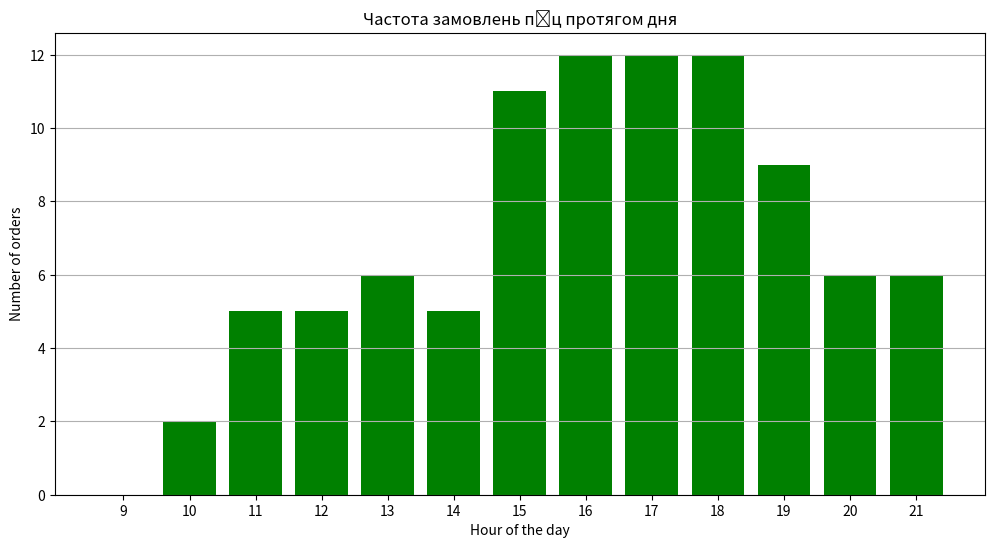
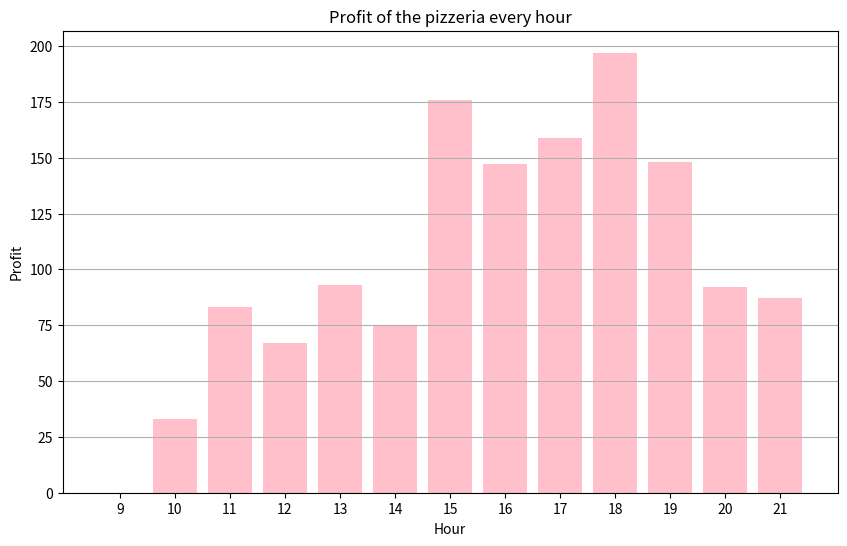

Recreate these plots in Python, in order.
import numpy as np
import matplotlib.pyplot as plt


class Pizzeria:
    def __init__(self):
        self.num_ovens = 10 # Кількість печей
        self.max_queue_length = 10 # Максимальна довжина черги
        self.oven_cost_per_hour = 2 
        self.standard_pizza_time = 10
        self.custom_pizza_time = 15  
        self.queue = []
        self.ovens_list = []

    # Метод для відображення статусу піцерії
    def display_status(self, ovens_list, queue, start_time_minutes):

        # Перетворюємо час з хвилин в години та хвилини
        hours = start_time_minutes // 60
        minutes = start_time_minutes % 60

        # Виводимо інформацію про чергу
        print(f"Queue for pizza in {hours:02}:{minutes:02}:")

        # Виводимо інформацію про кожне замовлення в черзі
        for que in queue:
            print()
            hours_order = que['Order Time'] // 60
            minutes_order = que['Order Time'] % 60
            pizza_time_minutes = que['Pizza Time']
            print(f"Time:  {hours_order:02}:{minutes_order:02}")
            print(f"Order Type: {que['Pizza Type']}")
            print(f"Order Time: {pizza_time_minutes:02} minutes")
            print(f"Order Price: {que['Pizza Price']} ")

        # Виводимо інформацію про піци в печах
        print()
        print(f"Pizzas in the Ovens:")
        for oven in ovens_list:
            print()
            hours_order = oven['Order Time'] // 60
            minutes_order = oven['Order Time'] % 60
            pizza_time_minutes = oven['Pizza Time']
            print(f"Time:  {hours_order:02}:{minutes_order:02}")
            print(f"Order Type: {oven['Pizza Type']}")
            print(f"Order Time: {pizza_time_minutes:02} minutes")
            print(f"Order Price: {oven['Pizza Price']} conditional units")

        # Рахуємо кількість зайнятих та вільних печей
        busy_oven_count = len(
            [oven for oven in ovens_list if start_time_minutes <= oven["Order Time"] + oven["Pizza Time"]])
        free_oven_count = self.num_ovens - busy_oven_count

        # Виводимо інформацію про зайняті та вільні печі
        print()
        print(f"Ovens status:")
        print(f"Ovens busy: {busy_oven_count}")
        print(f"Ovens free: {free_oven_count}")
        print("-" * 35)

    def simulate(self):
        # Встановлюємо тривалість симуляції та інтервал часу
        simulation_duration_minutes = 1325
        time_interval_minutes = 5
        np.random.seed(2) # Встановлюємо seed для відтворюваності результатів
        rs = np.random.RandomState(2)
 
        order_statistics = [0] * 24  
        hourly_profit = [0] * 24


        intervals = [(540, 660), (660, 900), (900, 1200), (1200, 1320)] # Інтервали часу
        probabilities = [0.3, 0.5, 0.9, 0.7]

        start_time_minutes = 540
        
        while start_time_minutes < simulation_duration_minutes: # Проводимо симуляцію протягом дня
            interval = None
            for i, (start, end) in enumerate(intervals):
                if start <= start_time_minutes < end:
                    interval = intervals[i]
                    break

            hourly_revenue = 0

            if interval:

                # Генеруємо кількість замовлень
                num_orders = rs.binomial(1, probabilities[i])
                for _ in range(num_orders):
                    # Визначаємо тип піци, час приготування та ціну
                    if rs.random() < 0.7:
                        pizza_type = "Standard"
                        pizza_time = self.standard_pizza_time
                        pizza_price = np.random.randint(10, 15)  # Генерируем цену здесь
                    else:
                        pizza_type = "Custom"
                        pizza_time = self.custom_pizza_time
                        pizza_price = np.random.randint(15, 30)  # Генерируем цену здесь

                    # Якщо є вільна піч, додаємо піцу до списку печей
                    if len(self.ovens_list) < self.num_ovens:
                        self.ovens_list.append({
                            "Order Time": start_time_minutes,
                            "Pizza Type": pizza_type,
                            "Pizza Time": pizza_time,
                            "Pizza Price": pizza_price,
                        })
                        hourly_revenue += pizza_price

                    # Якщо всі печі зайняті, але є місце в черзі
                    elif len(self.queue) < self.max_queue_length:
                        self.queue.append({
                            "Order Time": start_time_minutes,
                            "Pizza Type": pizza_type,
                            "Pizza Time": pizza_time,
                            "Pizza Price": pizza_price,
                        })

            # Перебираємо всі печі
            for oven in self.ovens_list:
                # Якщо час приготування піци в печі закінчився, видаляємо піцу з печі
                if start_time_minutes >= oven["Order Time"] + oven["Pizza Time"]:
                    self.ovens_list.remove(oven)

            # Перебираємо всі замовлення в черзі
            for order in self.queue:
                # Якщо є вільна піч, переносимо замовлення з черги до печі
                if len(self.ovens_list) < self.num_ovens:
                    self.ovens_list.append(order)
                    hourly_revenue += order["Pizza Price"]
                    # Видаляємо замовлення з черги
                    self.queue.remove(order)

            current_hour = start_time_minutes // 60
            # Додаємо кількість замовлень до статистики замовлень за поточну годину
            order_statistics[current_hour] += num_orders
            # Додаємо прибуток за годину до загального прибутку за поточну годину
            hourly_profit[current_hour] += hourly_revenue

            self.display_status(self.ovens_list, self.queue, start_time_minutes) # Виводимо статус піцерії
            start_time_minutes += time_interval_minutes # Збільшуємо поточний час на інтервал часу


        start_hour = 9
        end_hour = 22
        hours = range(start_hour, end_hour)

        # Графік кількості замовлень
        plt.figure(figsize=(12, 6))
        plt.bar(hours, order_statistics[start_hour:end_hour], tick_label=hours, color='green')
        plt.xlabel('Hour of the day') # час дня
        plt.ylabel('Number of orders') # кількість замовлень
        plt.title('Частота замовлень піц протягом дня') # частота замовлень піц протягом дня
        plt.xticks(hours)
        plt.grid(axis='y')
        plt.show()

        # Графік прибутку в кожну годину
        plt.figure(figsize=(10, 6))
        plt.bar(hours, hourly_profit[start_hour:end_hour], color='pink')
        plt.title('Profit of the pizzeria every hour') # прибуток піцерії в кожну годину
        plt.xlabel('Hour') # година
        plt.ylabel('Profit') # прибуток
        plt.xticks(hours)
        plt.grid(axis='y')
        plt.show()

        profit = 0
        for prof in hourly_profit:
            profit += prof
        print(f"Profit without oven payments: {profit}")
        total_profit = profit - self.num_ovens * self.oven_cost_per_hour * (end_hour - start_hour)
        print(f"Total profit: {total_profit}")



Pizzeria().simulate()